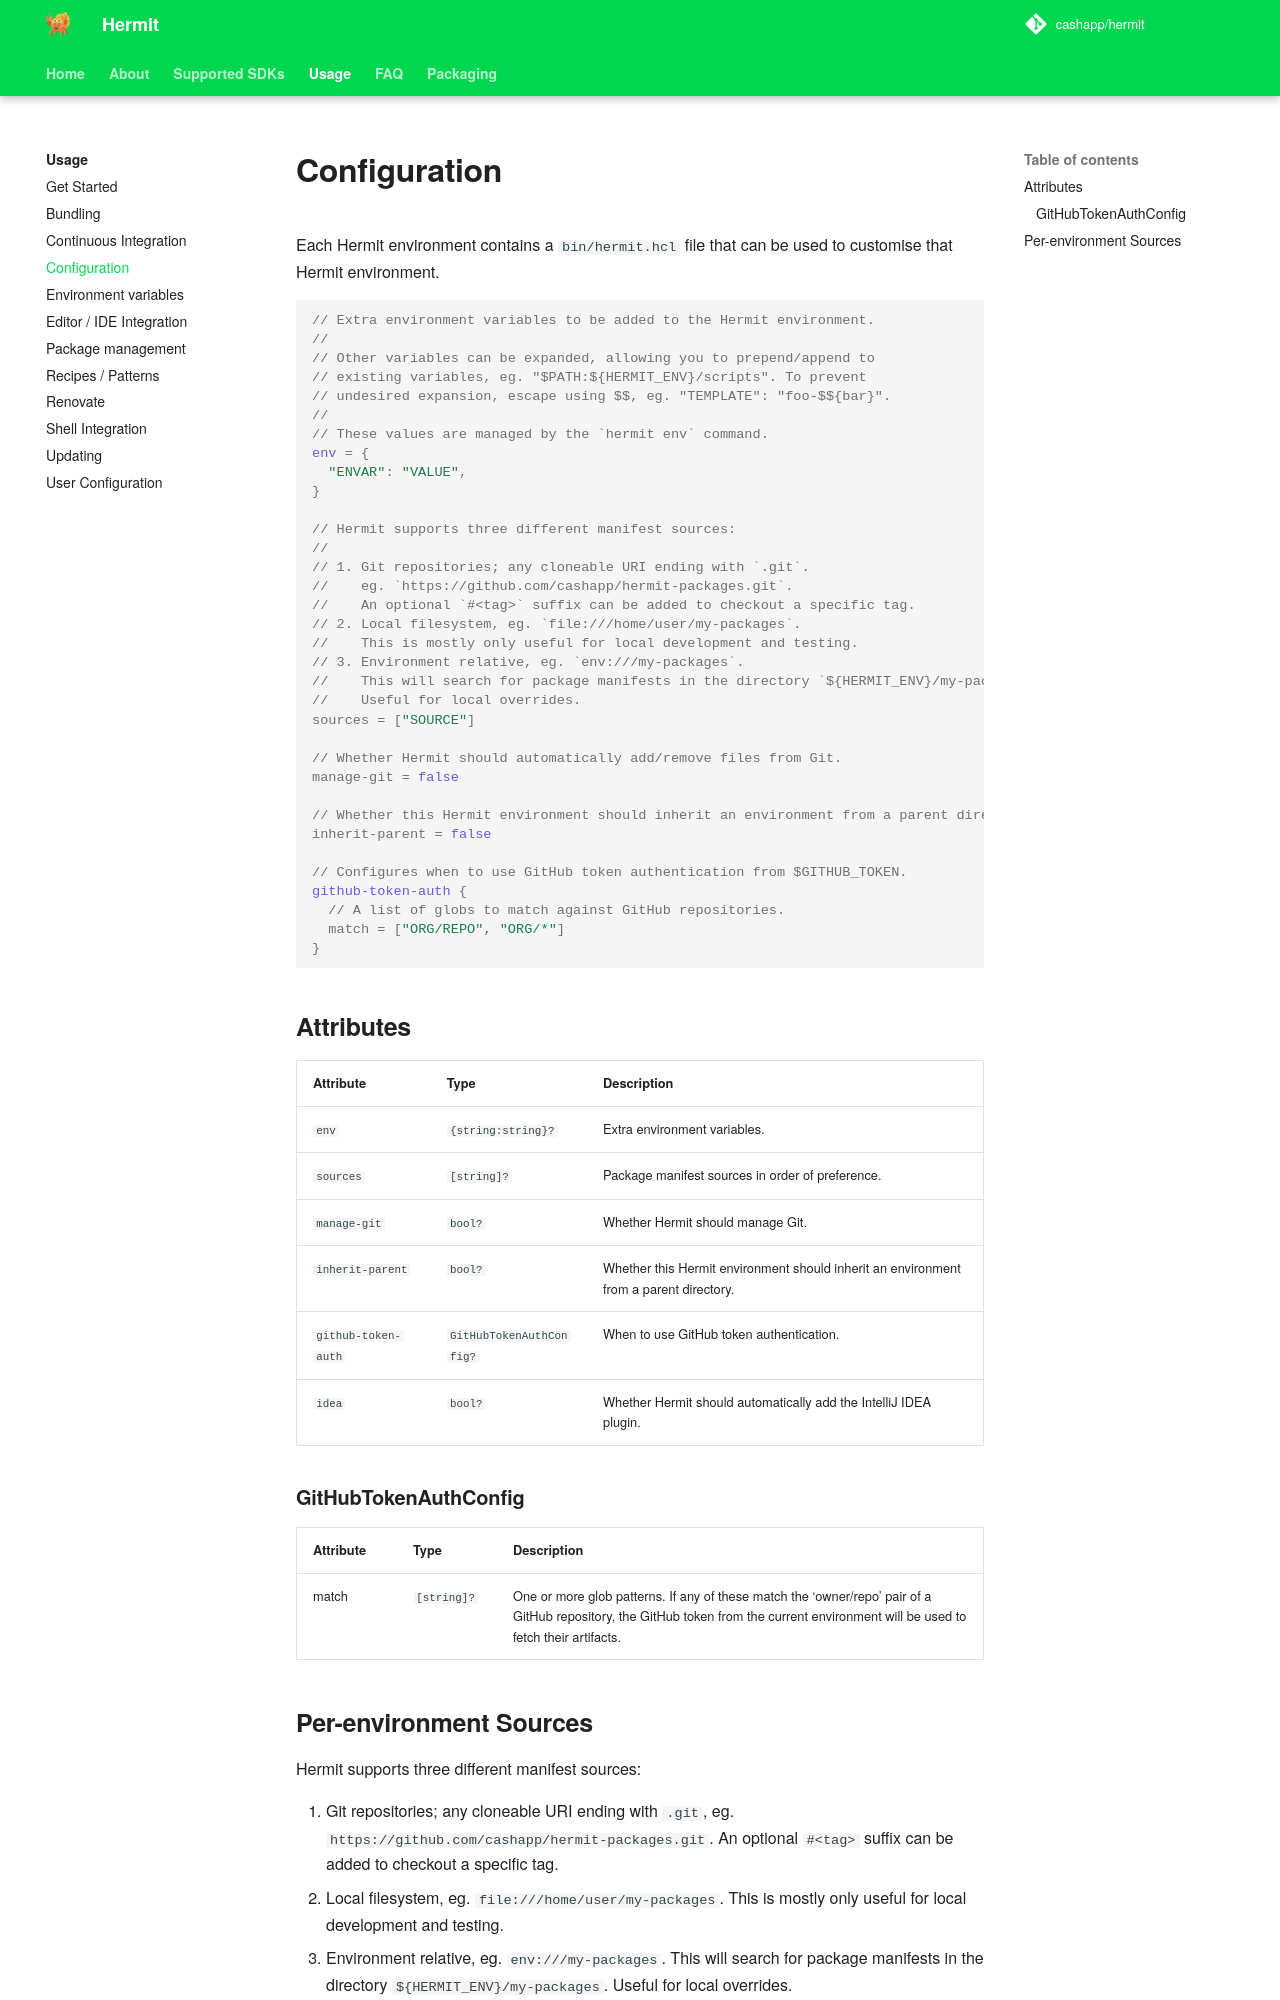

repository: cashapp/hermit · page: usage/config/index.html · generator: mkdocs

+++
title = "Configuration"
weight = 106
+++

Each Hermit environment contains a `bin/hermit.hcl` file that can be used to
customise that Hermit environment.

## Attributes

| Attribute | Type | Description |
|-----------|------|-------------|
| `env` | `{string:string}?` | Extra environment variables. |
| `sources` | `[string]?` | Package manifest sources in order of preference. |
| `manage-git` | `bool?` | Whether Hermit should manage Git. |
